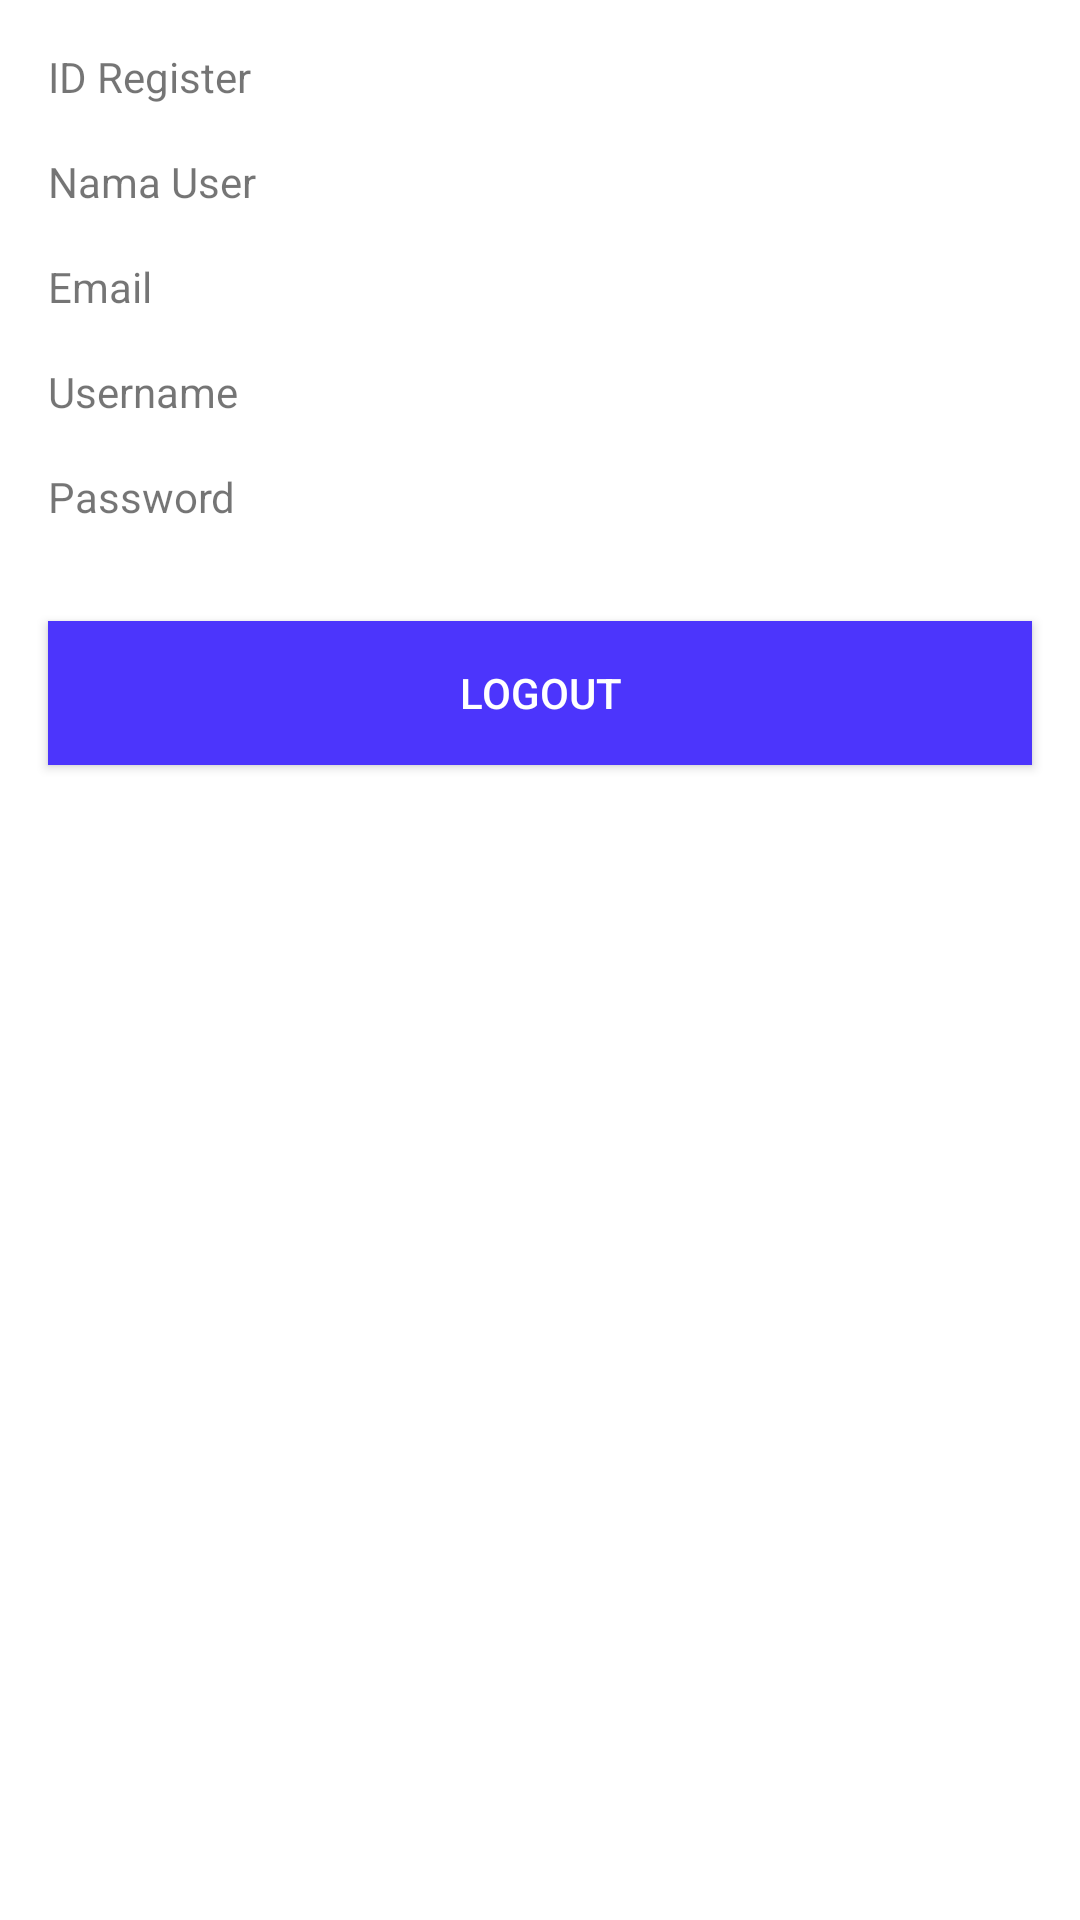

Android layout source for this screen:
<!-- AndroidManifest.xml: application theme Theme.JavaLoginAPI -->
<!-- res/layout/activity_dashboard.xml -->
<?xml version="1.0" encoding="utf-8"?>
<ScrollView xmlns:android="http://schemas.android.com/apk/res/android"
    xmlns:app="http://schemas.android.com/apk/res-auto"
    xmlns:tools="http://schemas.android.com/tools"
    android:layout_width="match_parent"
    android:layout_height="match_parent"
    android:orientation="vertical"
    tools:context=".DashboardActivity">

    <androidx.constraintlayout.widget.ConstraintLayout
        android:layout_width="match_parent"
        android:layout_height="wrap_content">

        <TextView
            android:id="@+id/tv_idRegister_dash"
            android:layout_width="wrap_content"
            android:layout_height="wrap_content"
            android:layout_marginStart="16dp"
            android:layout_marginTop="16dp"
            android:text="ID Register"
            app:layout_constraintEnd_toEndOf="parent"
            app:layout_constraintHorizontal_bias="0.0"
            app:layout_constraintStart_toStartOf="parent"
            app:layout_constraintTop_toTopOf="parent" />

        <TextView
            android:id="@+id/tv_nama_dash"
            android:layout_width="wrap_content"
            android:layout_height="wrap_content"
            android:layout_marginStart="16dp"
            android:layout_marginTop="16dp"
            android:text="Nama User"
            app:layout_constraintEnd_toEndOf="parent"
            app:layout_constraintHorizontal_bias="0.0"
            app:layout_constraintStart_toStartOf="parent"
            app:layout_constraintTop_toBottomOf="@+id/tv_idRegister_dash" />

        <TextView
            android:id="@+id/tv_email_dash"
            android:layout_width="wrap_content"
            android:layout_height="wrap_content"
            android:layout_marginStart="16dp"
            android:layout_marginTop="16dp"
            android:text="Email"
            app:layout_constraintEnd_toEndOf="parent"
            app:layout_constraintHorizontal_bias="0.0"
            app:layout_constraintStart_toStartOf="parent"
            app:layout_constraintTop_toBottomOf="@+id/tv_nama_dash" />

        <TextView
            android:id="@+id/tv_username_dash"
            android:layout_width="wrap_content"
            android:layout_height="wrap_content"
            android:layout_marginStart="16dp"
            android:layout_marginTop="16dp"
            android:text="Username"
            app:layout_constraintEnd_toEndOf="parent"
            app:layout_constraintHorizontal_bias="0.0"
            app:layout_constraintStart_toStartOf="parent"
            app:layout_constraintTop_toBottomOf="@+id/tv_email_dash" />

        <TextView
            android:id="@+id/tv_pass_dash"
            android:layout_width="wrap_content"
            android:layout_height="wrap_content"
            android:layout_marginStart="16dp"
            android:layout_marginTop="16dp"
            android:text="Password"
            app:layout_constraintEnd_toEndOf="parent"
            app:layout_constraintHorizontal_bias="0.0"
            app:layout_constraintStart_toStartOf="parent"
            app:layout_constraintTop_toBottomOf="@+id/tv_username_dash" />

        <Button
            android:id="@+id/btn_logout_dash"
            android:layout_width="0dp"
            android:layout_height="wrap_content"
            android:layout_marginStart="16dp"
            android:layout_marginTop="32dp"
            android:layout_marginEnd="16dp"
            android:layout_marginBottom="16dp"
            android:text="Logout"
            android:theme="@style/Widget.AppCompat.Button.Borderless.Colored"
            android:background="#4c35fc"
            android:textColor="@android:color/white"
            app:layout_constraintBottom_toBottomOf="parent"
            app:layout_constraintEnd_toEndOf="parent"
            app:layout_constraintHorizontal_bias="0.0"
            app:layout_constraintStart_toStartOf="parent"
            app:layout_constraintTop_toBottomOf="@+id/tv_pass_dash" />

    </androidx.constraintlayout.widget.ConstraintLayout>

</ScrollView>
<!-- resources referenced by this layout -->
<resources>
  <style name="Theme.JavaLoginAPI" parent="Theme.MaterialComponents.DayNight.DarkActionBar">
          
          <item name="colorPrimary">@color/purple_500</item>
          <item name="colorPrimaryVariant">@color/purple_700</item>
          <item name="colorOnPrimary">@color/white</item>
          
          <item name="colorSecondary">@color/teal_200</item>
          <item name="colorSecondaryVariant">@color/teal_700</item>
          <item name="colorOnSecondary">@color/black</item>
          
          <item name="android:statusBarColor" tools:targetApi="l">?attr/colorPrimaryVariant</item>
          
      </style>
  <!-- not gathered from this repository: default colours our renderer supplied (Android Studio template values) -->
  <color name="purple_500">#FF6200EE</color>
  <color name="purple_700">#FF3700B3</color>
  <color name="teal_200">#FF03DAC5</color>
  <color name="teal_700">#FF018786</color>
  <color name="black">#FF000000</color>
  <color name="white">#FFFFFFFF</color>
</resources>
